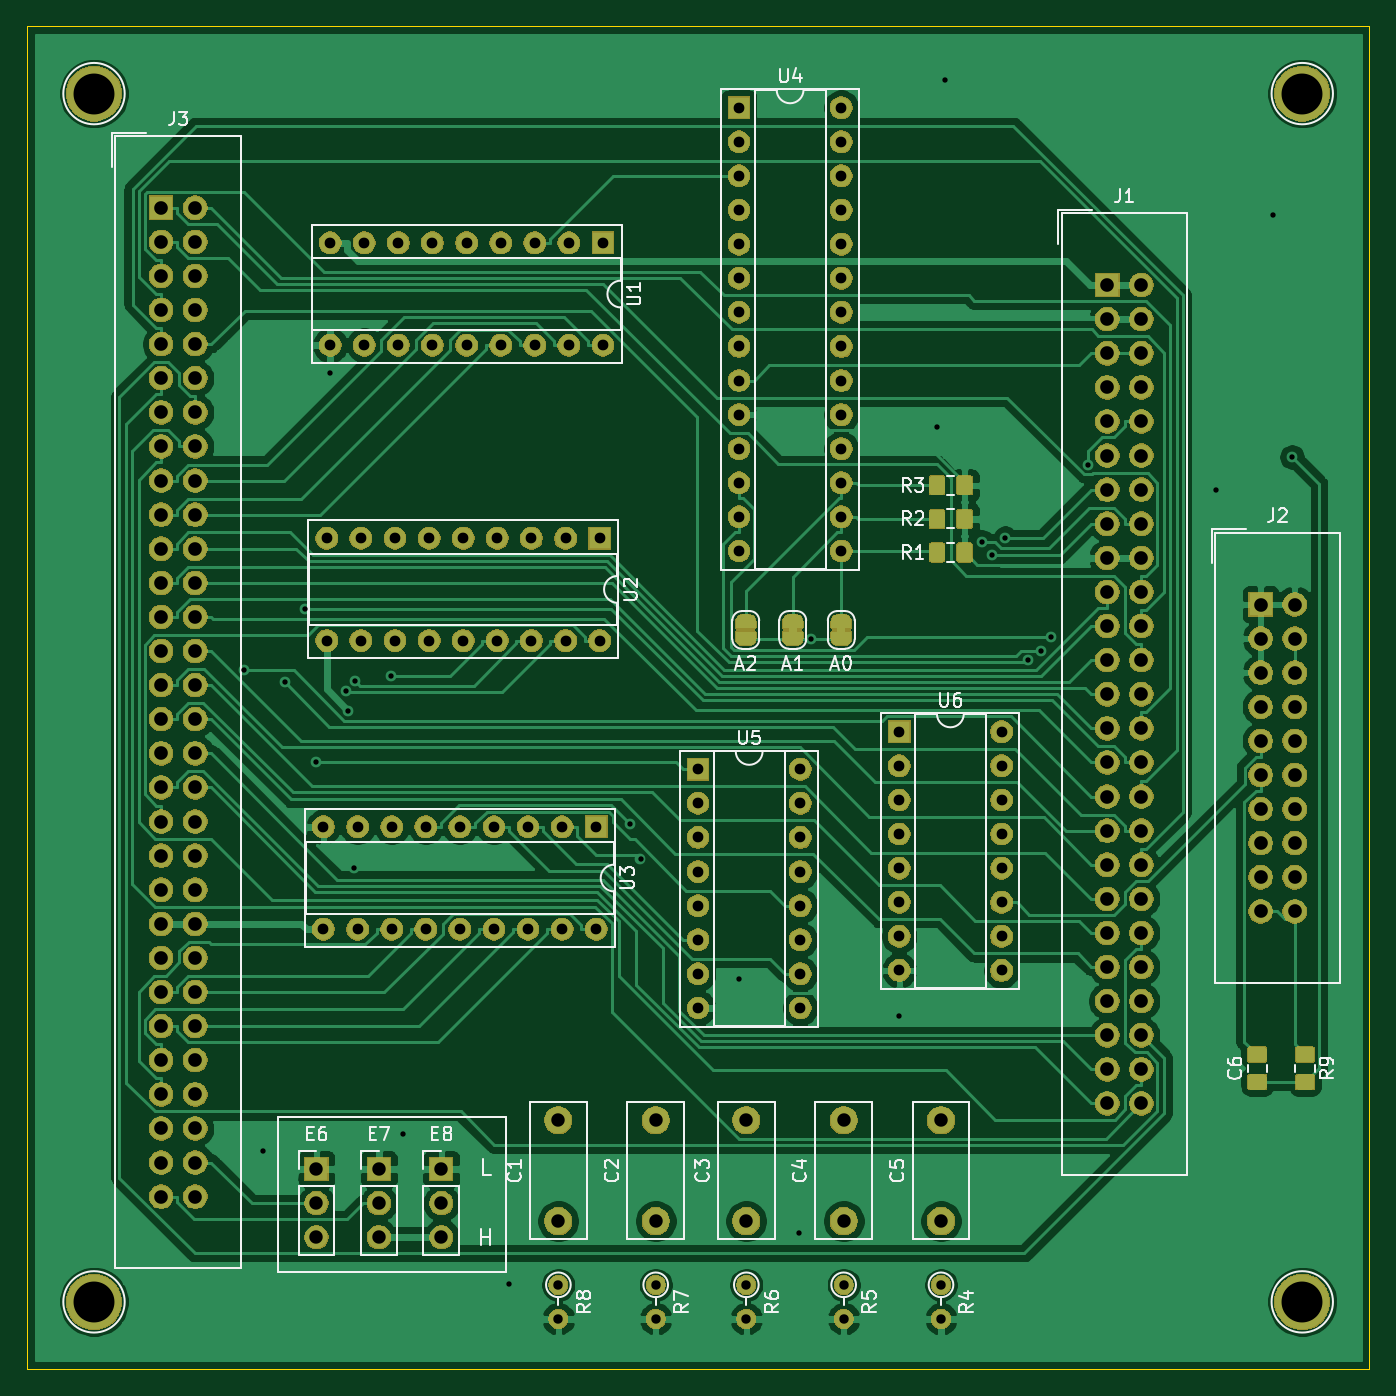
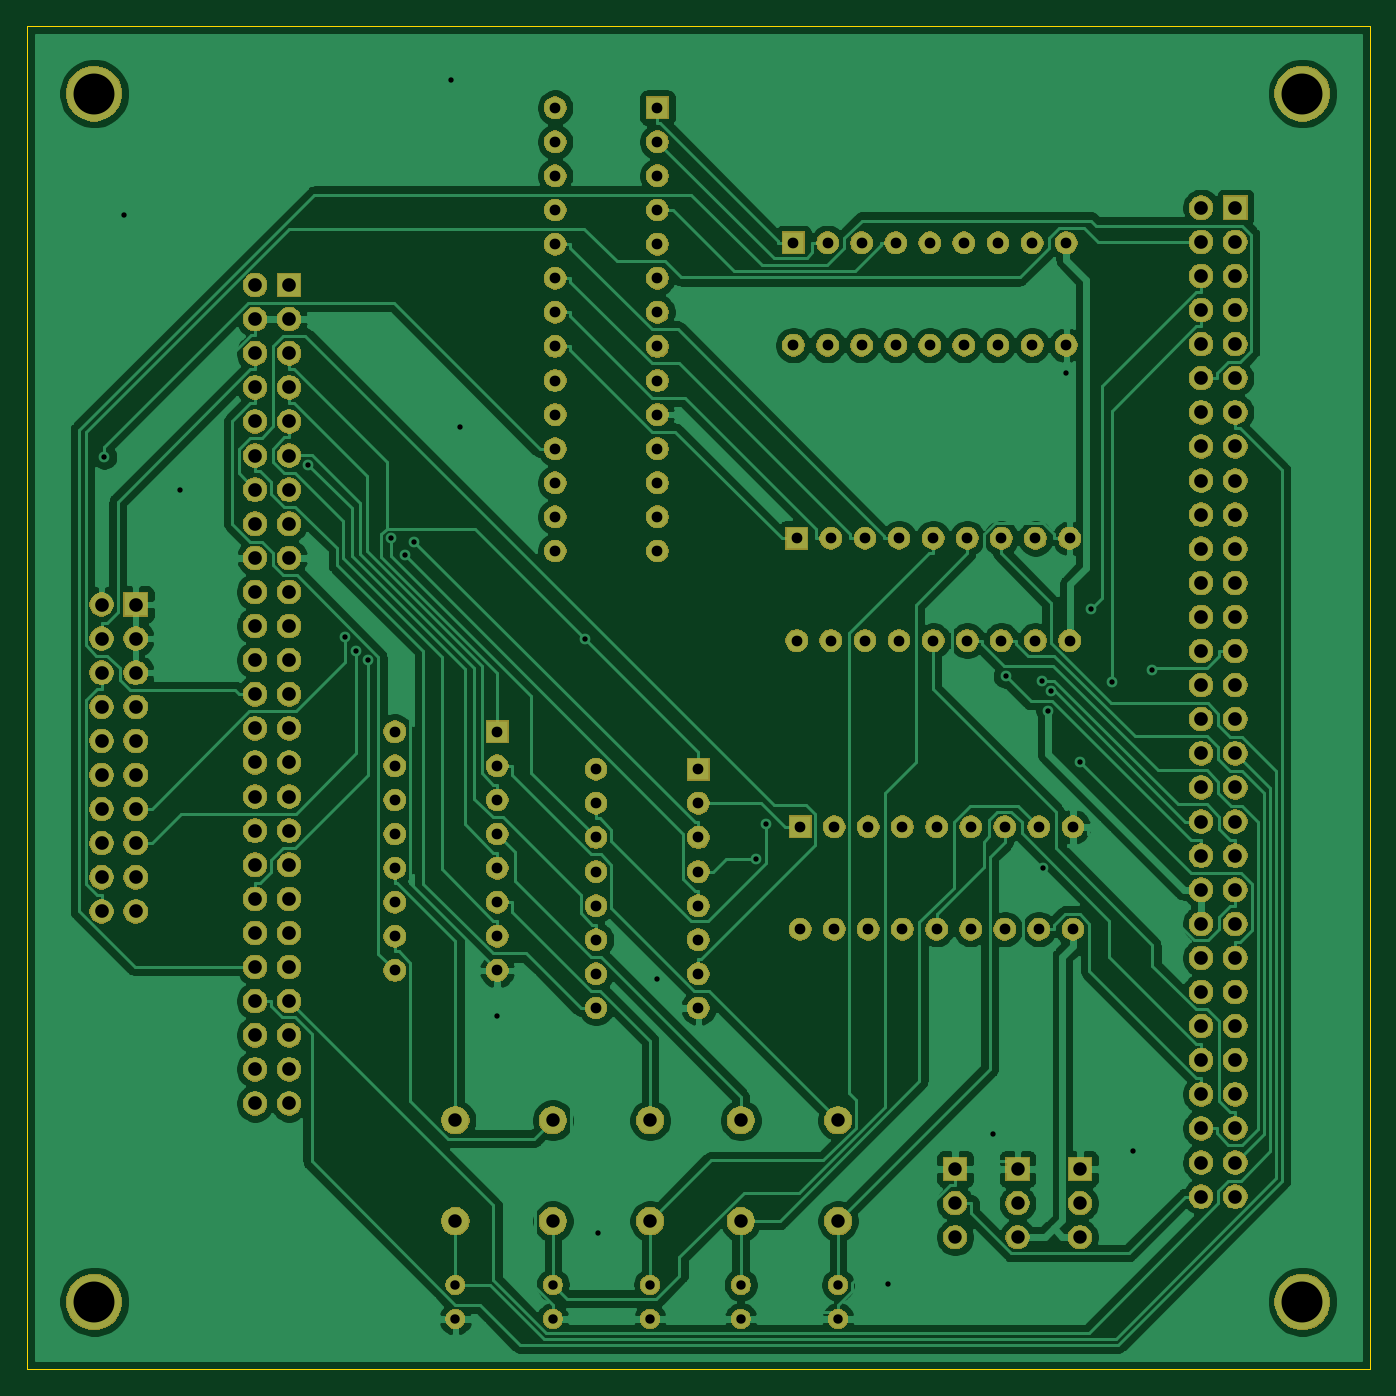
Circuit board: 10 layer files. Board 100.0 x 100.0 mm.
- bottom_copper: BROSE_LAWO_Adapter-B_Cu.gbr (159453 bytes)
- bottom_mask: BROSE_LAWO_Adapter-B_Mask.gbr (221859 bytes)
- paste: BROSE_LAWO_Adapter-B_Paste.gbr (512 bytes)
- bottom_silk: BROSE_LAWO_Adapter-B_SilkS.gbr (513 bytes)
- outline: BROSE_LAWO_Adapter-Edge_Cuts.gbr (703 bytes)
- top_copper: BROSE_LAWO_Adapter-F_Cu.gbr (167218 bytes)
- top_mask: BROSE_LAWO_Adapter-F_Mask.gbr (242962 bytes)
- paste: BROSE_LAWO_Adapter-F_Paste.gbr (17522 bytes)
- top_silk: BROSE_LAWO_Adapter-F_SilkS.gbr (27416 bytes)
- drill: BROSE_LAWO_Adapter.drl (4694 bytes)

=== bottom_copper: BROSE_LAWO_Adapter-B_Cu.gbr (159453 bytes, source omitted) ===
=== bottom_mask: BROSE_LAWO_Adapter-B_Mask.gbr (221859 bytes, source omitted) ===
=== paste: BROSE_LAWO_Adapter-B_Paste.gbr ===
G04 #@! TF.GenerationSoftware,KiCad,Pcbnew,(5.1.5-0-10_14)*
G04 #@! TF.CreationDate,2020-06-17T20:54:46+02:00*
G04 #@! TF.ProjectId,BROSE_LAWO_Adapter,42524f53-455f-44c4-9157-4f5f41646170,rev?*
G04 #@! TF.SameCoordinates,Original*
G04 #@! TF.FileFunction,Paste,Bot*
G04 #@! TF.FilePolarity,Positive*
%FSLAX46Y46*%
G04 Gerber Fmt 4.6, Leading zero omitted, Abs format (unit mm)*
G04 Created by KiCad (PCBNEW (5.1.5-0-10_14)) date 2020-06-17 20:54:46*
%MOMM*%
%LPD*%
G04 APERTURE LIST*
G04 APERTURE END LIST*
M02*

=== bottom_silk: BROSE_LAWO_Adapter-B_SilkS.gbr ===
G04 #@! TF.GenerationSoftware,KiCad,Pcbnew,(5.1.5-0-10_14)*
G04 #@! TF.CreationDate,2020-06-17T20:54:46+02:00*
G04 #@! TF.ProjectId,BROSE_LAWO_Adapter,42524f53-455f-44c4-9157-4f5f41646170,rev?*
G04 #@! TF.SameCoordinates,Original*
G04 #@! TF.FileFunction,Legend,Bot*
G04 #@! TF.FilePolarity,Positive*
%FSLAX46Y46*%
G04 Gerber Fmt 4.6, Leading zero omitted, Abs format (unit mm)*
G04 Created by KiCad (PCBNEW (5.1.5-0-10_14)) date 2020-06-17 20:54:46*
%MOMM*%
%LPD*%
G04 APERTURE LIST*
G04 APERTURE END LIST*
M02*

=== outline: BROSE_LAWO_Adapter-Edge_Cuts.gbr ===
G04 #@! TF.GenerationSoftware,KiCad,Pcbnew,(5.1.5-0-10_14)*
G04 #@! TF.CreationDate,2020-06-17T20:54:46+02:00*
G04 #@! TF.ProjectId,BROSE_LAWO_Adapter,42524f53-455f-44c4-9157-4f5f41646170,rev?*
G04 #@! TF.SameCoordinates,Original*
G04 #@! TF.FileFunction,Profile,NP*
%FSLAX46Y46*%
G04 Gerber Fmt 4.6, Leading zero omitted, Abs format (unit mm)*
G04 Created by KiCad (PCBNEW (5.1.5-0-10_14)) date 2020-06-17 20:54:46*
%MOMM*%
%LPD*%
G04 APERTURE LIST*
%ADD10C,0.050000*%
G04 APERTURE END LIST*
D10*
X13000000Y-113000000D02*
X13000000Y-13000000D01*
X113000000Y-113000000D02*
X13000000Y-113000000D01*
X113000000Y-13000000D02*
X113000000Y-113000000D01*
X13000000Y-13000000D02*
X113000000Y-13000000D01*
M02*

=== top_copper: BROSE_LAWO_Adapter-F_Cu.gbr (167218 bytes, source omitted) ===
=== top_mask: BROSE_LAWO_Adapter-F_Mask.gbr (242962 bytes, source omitted) ===
=== paste: BROSE_LAWO_Adapter-F_Paste.gbr (17522 bytes, source omitted) ===
=== top_silk: BROSE_LAWO_Adapter-F_SilkS.gbr (27416 bytes, source omitted) ===
=== drill: BROSE_LAWO_Adapter.drl ===
M48
; DRILL file {KiCad (5.1.5-0-10_14)} date 2020 June 17, Wednesday 20:54:42
; FORMAT={-:-/ absolute / inch / decimal}
; #@! TF.CreationDate,2020-06-17T20:54:42+02:00
; #@! TF.GenerationSoftware,Kicad,Pcbnew,(5.1.5-0-10_14)
FMAT,2
INCH
T1C0.0157
T2C0.0276
T3C0.0315
T4C0.0394
T5C0.0400
T6C0.1200
%
G90
G05
T1
X1.1486Y-2.3983
X1.205Y-3.81
X1.268Y-2.4353
X1.3272Y-2.2199
X1.3598Y-2.6697
X1.4013Y-1.5287
X1.4467Y-2.4617
X1.4546Y-2.5188
X1.4698Y-2.98
X1.4736Y-2.4319
X1.5791Y-2.4168
X1.615Y-3.76
X1.925Y-4.2
X2.2803Y-2.8504
X2.3113Y-2.9533
X2.6Y-3.305
X2.775Y-4.05
X2.8121Y-2.3069
X3.07Y-3.415
X3.18Y-1.685
X3.205Y-0.67
X3.313Y-2.0235
X3.3407Y-2.0624
X3.3811Y-2.0129
X3.4478Y-2.3708
X3.4849Y-2.3423
X3.5162Y-2.3023
X3.6243Y-1.7966
X4.0Y-1.87
X4.165Y-1.065
X4.2221Y-1.7741
T2
X2.6217Y-4.202
X2.6217Y-4.302
X3.1925Y-4.202
X3.1925Y-4.302
X2.3559Y-4.202
X2.3559Y-4.302
X2.0705Y-4.202
X2.0705Y-4.302
X2.9071Y-4.202
X2.9071Y-4.302
T3
X1.4013Y-1.1465
X1.4013Y-1.4465
X1.5013Y-1.1465
X1.5013Y-1.4465
X1.6013Y-1.1465
X1.6013Y-1.4465
X1.7013Y-1.1465
X1.7013Y-1.4465
X1.8013Y-1.1465
X1.8013Y-1.4465
X1.9013Y-1.1465
X1.9013Y-1.4465
X2.0013Y-1.1465
X2.0013Y-1.4465
X2.1013Y-1.1465
X2.1013Y-1.4465
X2.2013Y-1.1465
X2.2013Y-1.4465
X1.3914Y-2.0126
X1.3914Y-2.3126
X1.4914Y-2.0126
X1.4914Y-2.3126
X1.5914Y-2.0126
X1.5914Y-2.3126
X1.6914Y-2.0126
X1.6914Y-2.3126
X1.7914Y-2.0126
X1.7914Y-2.3126
X1.8914Y-2.0126
X1.8914Y-2.3126
X1.9914Y-2.0126
X1.9914Y-2.3126
X2.0914Y-2.0126
X2.0914Y-2.3126
X2.1914Y-2.0126
X2.1914Y-2.3126
X3.07Y-2.58
X3.07Y-2.68
X3.07Y-2.78
X3.07Y-2.88
X3.07Y-2.98
X3.07Y-3.08
X3.07Y-3.18
X3.07Y-3.28
X3.37Y-2.58
X3.37Y-2.68
X3.37Y-2.78
X3.37Y-2.88
X3.37Y-2.98
X3.37Y-3.08
X3.37Y-3.18
X3.37Y-3.28
X2.48Y-2.69
X2.48Y-2.79
X2.48Y-2.89
X2.48Y-2.99
X2.48Y-3.09
X2.48Y-3.19
X2.48Y-3.29
X2.48Y-3.39
X2.78Y-2.69
X2.78Y-2.79
X2.78Y-2.89
X2.78Y-2.99
X2.78Y-3.09
X2.78Y-3.19
X2.78Y-3.29
X2.78Y-3.39
X1.3816Y-2.8591
X1.3816Y-3.1591
X1.4816Y-2.8591
X1.4816Y-3.1591
X1.5816Y-2.8591
X1.5816Y-3.1591
X1.6816Y-2.8591
X1.6816Y-3.1591
X1.7816Y-2.8591
X1.7816Y-3.1591
X1.8816Y-2.8591
X1.8816Y-3.1591
X1.9816Y-2.8591
X1.9816Y-3.1591
X2.0816Y-2.8591
X2.0816Y-3.1591
X2.1816Y-2.8591
X2.1816Y-3.1591
X2.6Y-0.75
X2.6Y-0.85
X2.6Y-0.95
X2.6Y-1.05
X2.6Y-1.15
X2.6Y-1.25
X2.6Y-1.35
X2.6Y-1.45
X2.6Y-1.55
X2.6Y-1.65
X2.6Y-1.75
X2.6Y-1.85
X2.6Y-1.95
X2.6Y-2.05
X2.9Y-0.75
X2.9Y-0.85
X2.9Y-0.95
X2.9Y-1.05
X2.9Y-1.15
X2.9Y-1.25
X2.9Y-1.35
X2.9Y-1.45
X2.9Y-1.55
X2.9Y-1.65
X2.9Y-1.75
X2.9Y-1.85
X2.9Y-1.95
X2.9Y-2.05
T4
X2.6217Y-3.7197
X2.6217Y-4.015
X2.3559Y-3.7197
X2.3559Y-4.015
X3.1925Y-3.7197
X3.1925Y-4.015
X2.9071Y-3.7197
X2.9071Y-4.015
X2.0705Y-3.7197
X2.0705Y-4.015
X1.361Y-3.8624
X1.361Y-3.9624
X1.361Y-4.0624
X1.7272Y-3.8624
X1.7272Y-3.9624
X1.7272Y-4.0624
X1.5441Y-3.8624
X1.5441Y-3.9624
X1.5441Y-4.0624
T5
X3.68Y-1.27
X3.68Y-1.37
X3.68Y-1.47
X3.68Y-1.57
X3.68Y-1.67
X3.68Y-1.77
X3.68Y-1.87
X3.68Y-1.97
X3.68Y-2.07
X3.68Y-2.17
X3.68Y-2.27
X3.68Y-2.37
X3.68Y-2.47
X3.68Y-2.57
X3.68Y-2.67
X3.68Y-2.77
X3.68Y-2.87
X3.68Y-2.97
X3.68Y-3.07
X3.68Y-3.17
X3.68Y-3.27
X3.68Y-3.37
X3.68Y-3.47
X3.68Y-3.57
X3.68Y-3.67
X3.78Y-1.27
X3.78Y-1.37
X3.78Y-1.47
X3.78Y-1.57
X3.78Y-1.67
X3.78Y-1.77
X3.78Y-1.87
X3.78Y-1.97
X3.78Y-2.07
X3.78Y-2.17
X3.78Y-2.27
X3.78Y-2.37
X3.78Y-2.47
X3.78Y-2.57
X3.78Y-2.67
X3.78Y-2.77
X3.78Y-2.87
X3.78Y-2.97
X3.78Y-3.07
X3.78Y-3.17
X3.78Y-3.27
X3.78Y-3.37
X3.78Y-3.47
X3.78Y-3.57
X3.78Y-3.67
X4.13Y-2.2069
X4.13Y-2.3069
X4.13Y-2.4069
X4.13Y-2.5069
X4.13Y-2.6069
X4.13Y-2.7069
X4.13Y-2.8069
X4.13Y-2.9069
X4.13Y-3.0069
X4.13Y-3.1069
X4.23Y-2.2069
X4.23Y-2.3069
X4.23Y-2.4069
X4.23Y-2.5069
X4.23Y-2.6069
X4.23Y-2.7069
X4.23Y-2.8069
X4.23Y-2.9069
X4.23Y-3.0069
X4.23Y-3.1069
X0.9055Y-1.0433
X0.9055Y-1.1433
X0.9055Y-1.2433
X0.9055Y-1.3433
X0.9055Y-1.4433
X0.9055Y-1.5433
X0.9055Y-1.6433
X0.9055Y-1.7433
X0.9055Y-1.8433
X0.9055Y-1.9433
X0.9055Y-2.0433
X0.9055Y-2.1433
X0.9055Y-2.2433
X0.9055Y-2.3433
X0.9055Y-2.4433
X0.9055Y-2.5433
X0.9055Y-2.6433
X0.9055Y-2.7433
X0.9055Y-2.8433
X0.9055Y-2.9433
X0.9055Y-3.0433
X0.9055Y-3.1433
X0.9055Y-3.2433
X0.9055Y-3.3433
X0.9055Y-3.4433
X0.9055Y-3.5433
X0.9055Y-3.6433
X0.9055Y-3.7433
X0.9055Y-3.8433
X0.9055Y-3.9433
X1.0055Y-1.0433
X1.0055Y-1.1433
X1.0055Y-1.2433
X1.0055Y-1.3433
X1.0055Y-1.4433
X1.0055Y-1.5433
X1.0055Y-1.6433
X1.0055Y-1.7433
X1.0055Y-1.8433
X1.0055Y-1.9433
X1.0055Y-2.0433
X1.0055Y-2.1433
X1.0055Y-2.2433
X1.0055Y-2.3433
X1.0055Y-2.4433
X1.0055Y-2.5433
X1.0055Y-2.6433
X1.0055Y-2.7433
X1.0055Y-2.8433
X1.0055Y-2.9433
X1.0055Y-3.0433
X1.0055Y-3.1433
X1.0055Y-3.2433
X1.0055Y-3.3433
X1.0055Y-3.4433
X1.0055Y-3.5433
X1.0055Y-3.6433
X1.0055Y-3.7433
X1.0055Y-3.8433
X1.0055Y-3.9433
T6
X0.7087Y-4.252
X4.252Y-0.7087
X0.7087Y-0.7087
X4.252Y-4.252
T0
M30

